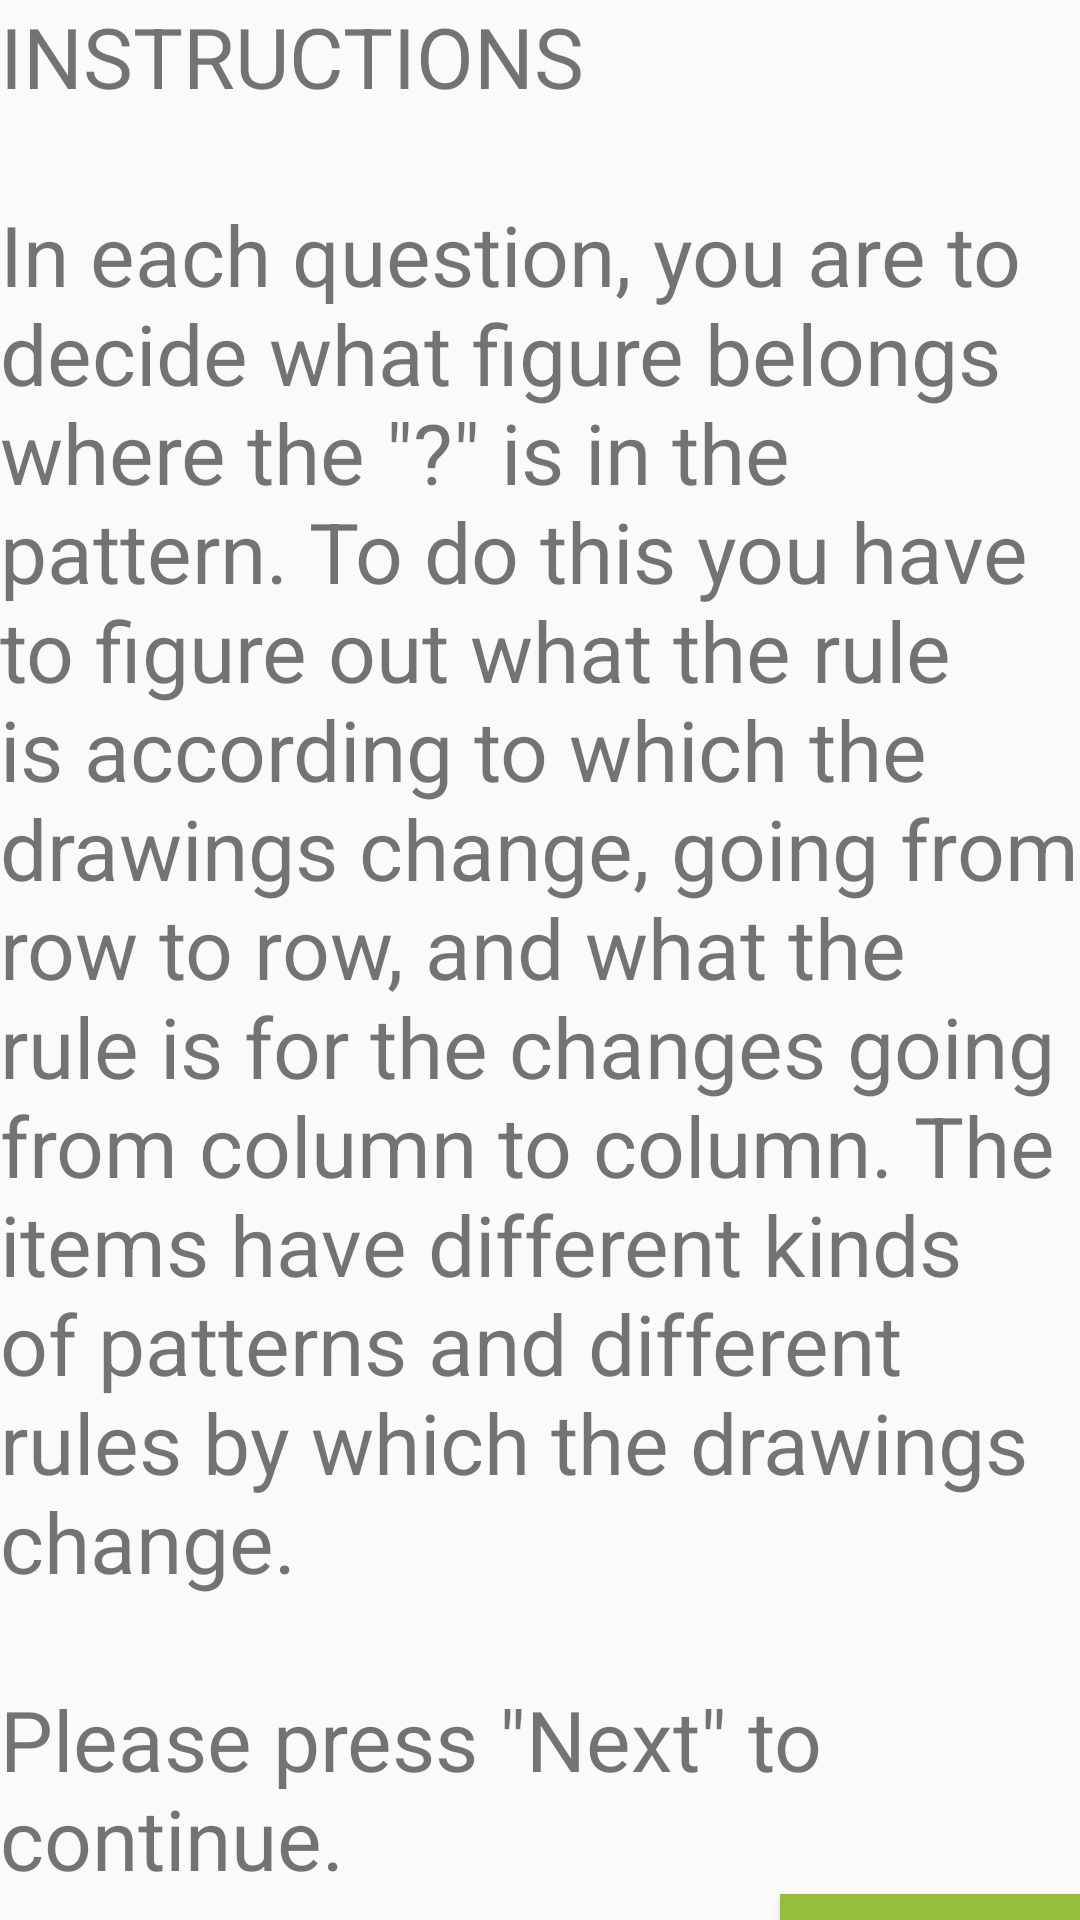

The Android layout XML behind this screen, and the referenced resources:
<!-- AndroidManifest.xml: application theme AppTheme -->
<!-- res/layout/activity_ar_instr.xml -->
<?xml version="1.0" encoding="utf-8"?>
<LinearLayout xmlns:android="http://schemas.android.com/apk/res/android"
    xmlns:tools="http://schemas.android.com/tools"
    android:layout_width="match_parent"
    android:layout_height="match_parent"
    android:layout_margin="@dimen/activity_horizontal_margin"
    android:orientation="vertical"
    tools:context="edu.usc.projecttalent.cognitive.reasoning.ARInstruction2">

    <TextView
        android:layout_width="match_parent"
        android:layout_height="wrap_content"
        android:text="@string/ar_instr1"
        android:textSize="28sp" />

    <Button
        android:id="@+id/next"
        style="@style/next" />

</LinearLayout>
<!-- resources referenced by this layout -->
<resources>
  <string name="ar_instr1">INSTRUCTIONS\n\nIn each question, you are to decide what figure belongs where the \"?\" is in the pattern. To do this you have
          to figure out what the rule is according to which the drawings change, going from row to row, and what the rule is for the changes going from column to column.
          The items have different kinds of patterns and different rules by which the drawings change.\n\nPlease press \"Next\" to continue.</string>
  <style name="next" parent="AppTheme">
          <item name="android:layout_width">100dp</item>
          <item name="android:layout_height">65dp</item>
          <item name="android:layout_gravity">bottom|end</item>
          <item name="android:background">@color/green</item>
          <item name="android:radius">0dp</item>
          <item name="android:text">@string/next</item>
          <item name="android:textColor">#FFFFFF</item>
          <item name="android:textSize">26sp</item>
      </style>
  <style name="AppTheme" parent="Theme.AppCompat.Light.DarkActionBar">
          
          <item name="colorPrimary">@color/colorPrimary</item>
          <item name="colorPrimaryDark">@color/colorPrimaryDark</item>
          <item name="colorAccent">@color/colorAccent</item>
      </style>
  <color name="green">#96BD3D</color>
  <string name="next">Next</string>
  <color name="colorPrimary">#96BD3D</color>
  <color name="colorPrimaryDark">#314517</color>
  <color name="colorAccent">#427437</color>
</resources>
